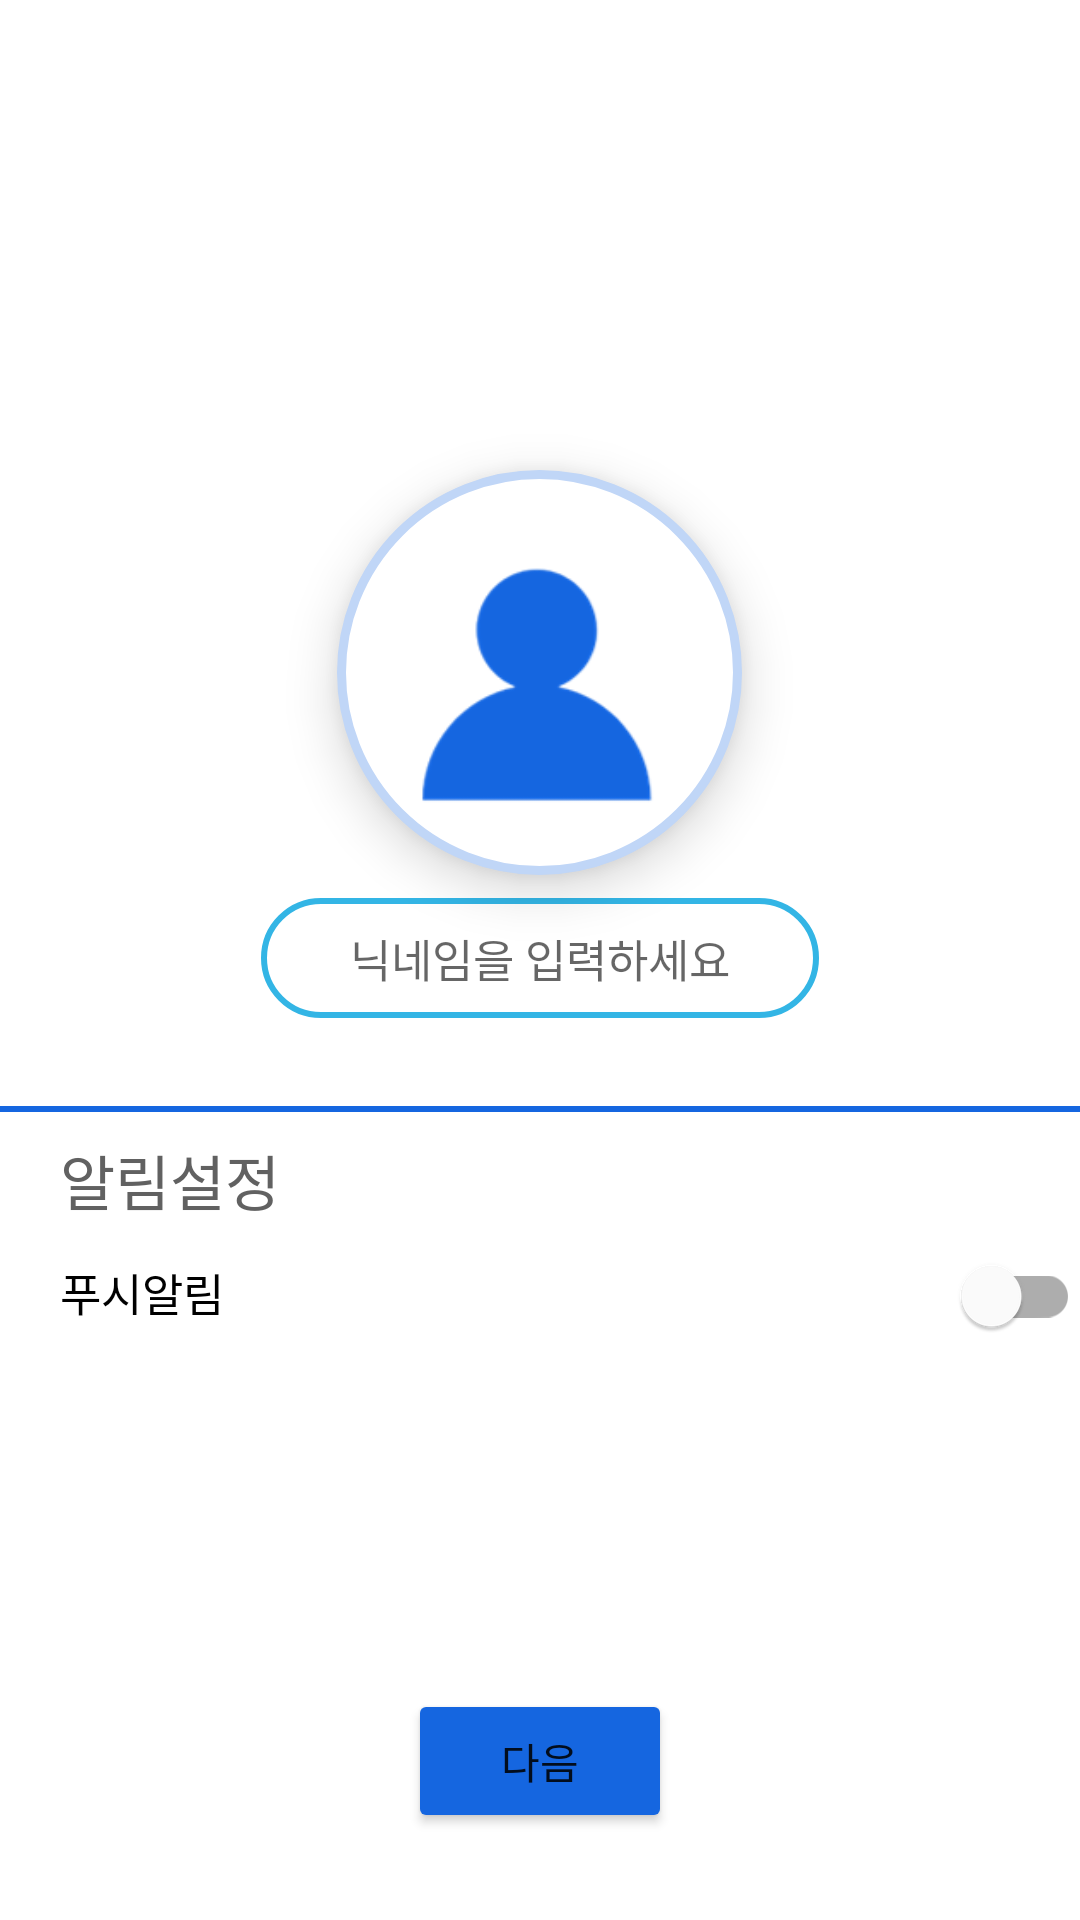

This screen was rendered from an Android layout file. Write that file and the resources it references.
<!-- AndroidManifest.xml: application theme Theme.WiUH -->
<!-- res/layout/activity_setup.xml -->
<?xml version="1.0" encoding="utf-8"?>
<LinearLayout xmlns:android="http://schemas.android.com/apk/res/android"
    xmlns:app="http://schemas.android.com/apk/res-auto"
    xmlns:tools="http://schemas.android.com/tools"
    android:layout_width="match_parent"
    android:layout_height="match_parent"
    android:orientation="vertical"
    tools:context=".activity.setup.SetupActivity">


    <FrameLayout
        android:layout_width="match_parent"
        android:layout_height="wrap_content"
        android:layout_weight="1">

        <ImageView
            android:layout_width="415dp"
            android:layout_height="310dp"
            android:translationZ="-10dp"
            app:srcCompat="@drawable/login_blue_bg" />

        <ImageView
            android:layout_width="135dp"
            android:layout_height="135dp"
            android:layout_gravity="center"
            android:layout_marginTop="40dp"
            android:background="@drawable/profile_image_border"
            android:padding="10dp"
            android:translationZ="10dp"
            app:srcCompat="@drawable/login_blue_user" />

        <EditText
            android:id="@+id/nickname_edit"
            android:layout_width="186dp"
            android:layout_height="40dp"
            android:layout_gravity="center"
            android:layout_marginTop="135dp"
            android:background="@drawable/edittext_border"
            android:gravity="center"
            android:hint="@string/nickname"
            android:importantForAutofill="no"
            android:inputType="textPersonName"
            android:textColor='@color/black'
            android:textSize="15sp" />
    </FrameLayout>


    <RelativeLayout
        android:layout_width="match_parent"
        android:layout_height="wrap_content"
        android:layout_weight="2">

        <TextView
            android:id="@+id/set_notification"
            android:layout_width="wrap_content"
            android:layout_height="wrap_content"
            android:layout_alignParentTop="true"
            android:layout_marginStart="20dp"
            android:layout_marginTop="10dp"
            android:text="알림설정"
            android:textColor="@color/darkgrey"
            android:textSize="20sp" />

        <View
            android:layout_width="match_parent"
            android:layout_height="2dp"
            android:background="@color/app_blue" />


        <TextView
            android:id="@+id/push_notification"
            android:layout_width="64dp"
            android:layout_height="32dp"
            android:layout_alignBottom="@id/set_notification"
            android:layout_marginStart="20dp"
            android:layout_marginBottom="-44dp"
            android:text="푸시알림"
            android:textColor="@color/black"
            android:textSize="15sp"
            tools:layout_editor_absoluteX="30dp"
            tools:layout_editor_absoluteY="423dp" />

        <com.google.android.material.switchmaterial.SwitchMaterial
            android:layout_width="0dp"
            android:layout_height="10dp"
            android:layout_alignParentEnd="true"
            android:layout_marginLeft="0dp"
            android:layout_marginTop="50dp"
            android:layout_marginRight="0dp"
            android:layout_toEndOf="@id/push_notification"
            android:checked="false"
            android:theme="@style/PushSwitch" />

    </RelativeLayout>

    <LinearLayout
        android:layout_width="match_parent"
        android:layout_height="wrap_content"
        android:layout_weight="1"
        android:orientation="vertical">

        <Button
            android:id="@+id/GoToMain"
            android:layout_width="wrap_content"
            android:layout_height="wrap_content"
            android:layout_gravity="center"
            android:layout_marginBottom="-30dp"
            android:backgroundTint="@color/app_blue"
            android:text="다음" />
    </LinearLayout>

</LinearLayout>
<!-- resources referenced by this layout -->
<resources>
  <color name="app_blue">#1566e0</color>
  <color name="black">#FF000000</color>
  <color name="darkgrey">#616161</color>
  <!-- drawable edittext_border (drawable) -->
  <?xml version="1.0" encoding="utf-8"?>
  <shape xmlns:android="http://schemas.android.com/apk/res/android"
      android:shape="rectangle">
      <solid android:color="#FFFFFF" />
      <stroke
          android:width="2dp"
          android:color="@color/sky_blue" />
      <corners android:radius="20dp" />
  </shape>
  <!-- drawable login_blue_user: png bitmap (drawable-v24, 4463 bytes) -->
  <!-- drawable profile_image_border (drawable) -->
  <?xml version="1.0" encoding="utf-8"?>
  <shape xmlns:android="http://schemas.android.com/apk/res/android"
      android:shape="oval">
      <solid android:color="#FFFFFF" />
      <stroke
          android:width="3dp"
          android:color="#c0d6f7" />
  </shape>
  <string name="nickname">닉네임을 입력하세요</string>
  <style name="PushSwitch" parent="Theme.MaterialComponents.CompactMenu">
          <item name="colorControlActivated">@color/app_blue</item>
          <item name="colorSwitchThumbNormal">#f1f1f1</item>
          <item name="android:colorForeground">#42221f1f</item>
      </style>
  <style name="Theme.WiUH" parent="Theme.MaterialComponents.DayNight.NoActionBar">
  
          
          <item name="colorPrimary">@color/sky_blue</item> 
          <item name="colorPrimaryVariant">@color/sky_blue</item> 
          <item name="colorOnPrimary">@color/white</item>
          
          <item name="colorSecondary">@color/teal_200</item>
          <item name="colorSecondaryVariant">@color/teal_700</item>
          <item name="colorOnSecondary">@color/black</item>
          
          <item name="android:statusBarColor" tools:targetApi="l">?attr/colorPrimaryVariant</item>
          
      </style>
  <color name="sky_blue">#33b5e5</color>
  <color name="white">#FFFFFFFF</color>
  <color name="teal_200">#FF03DAC5</color>
  <color name="teal_700">#FF018786</color>
</resources>
